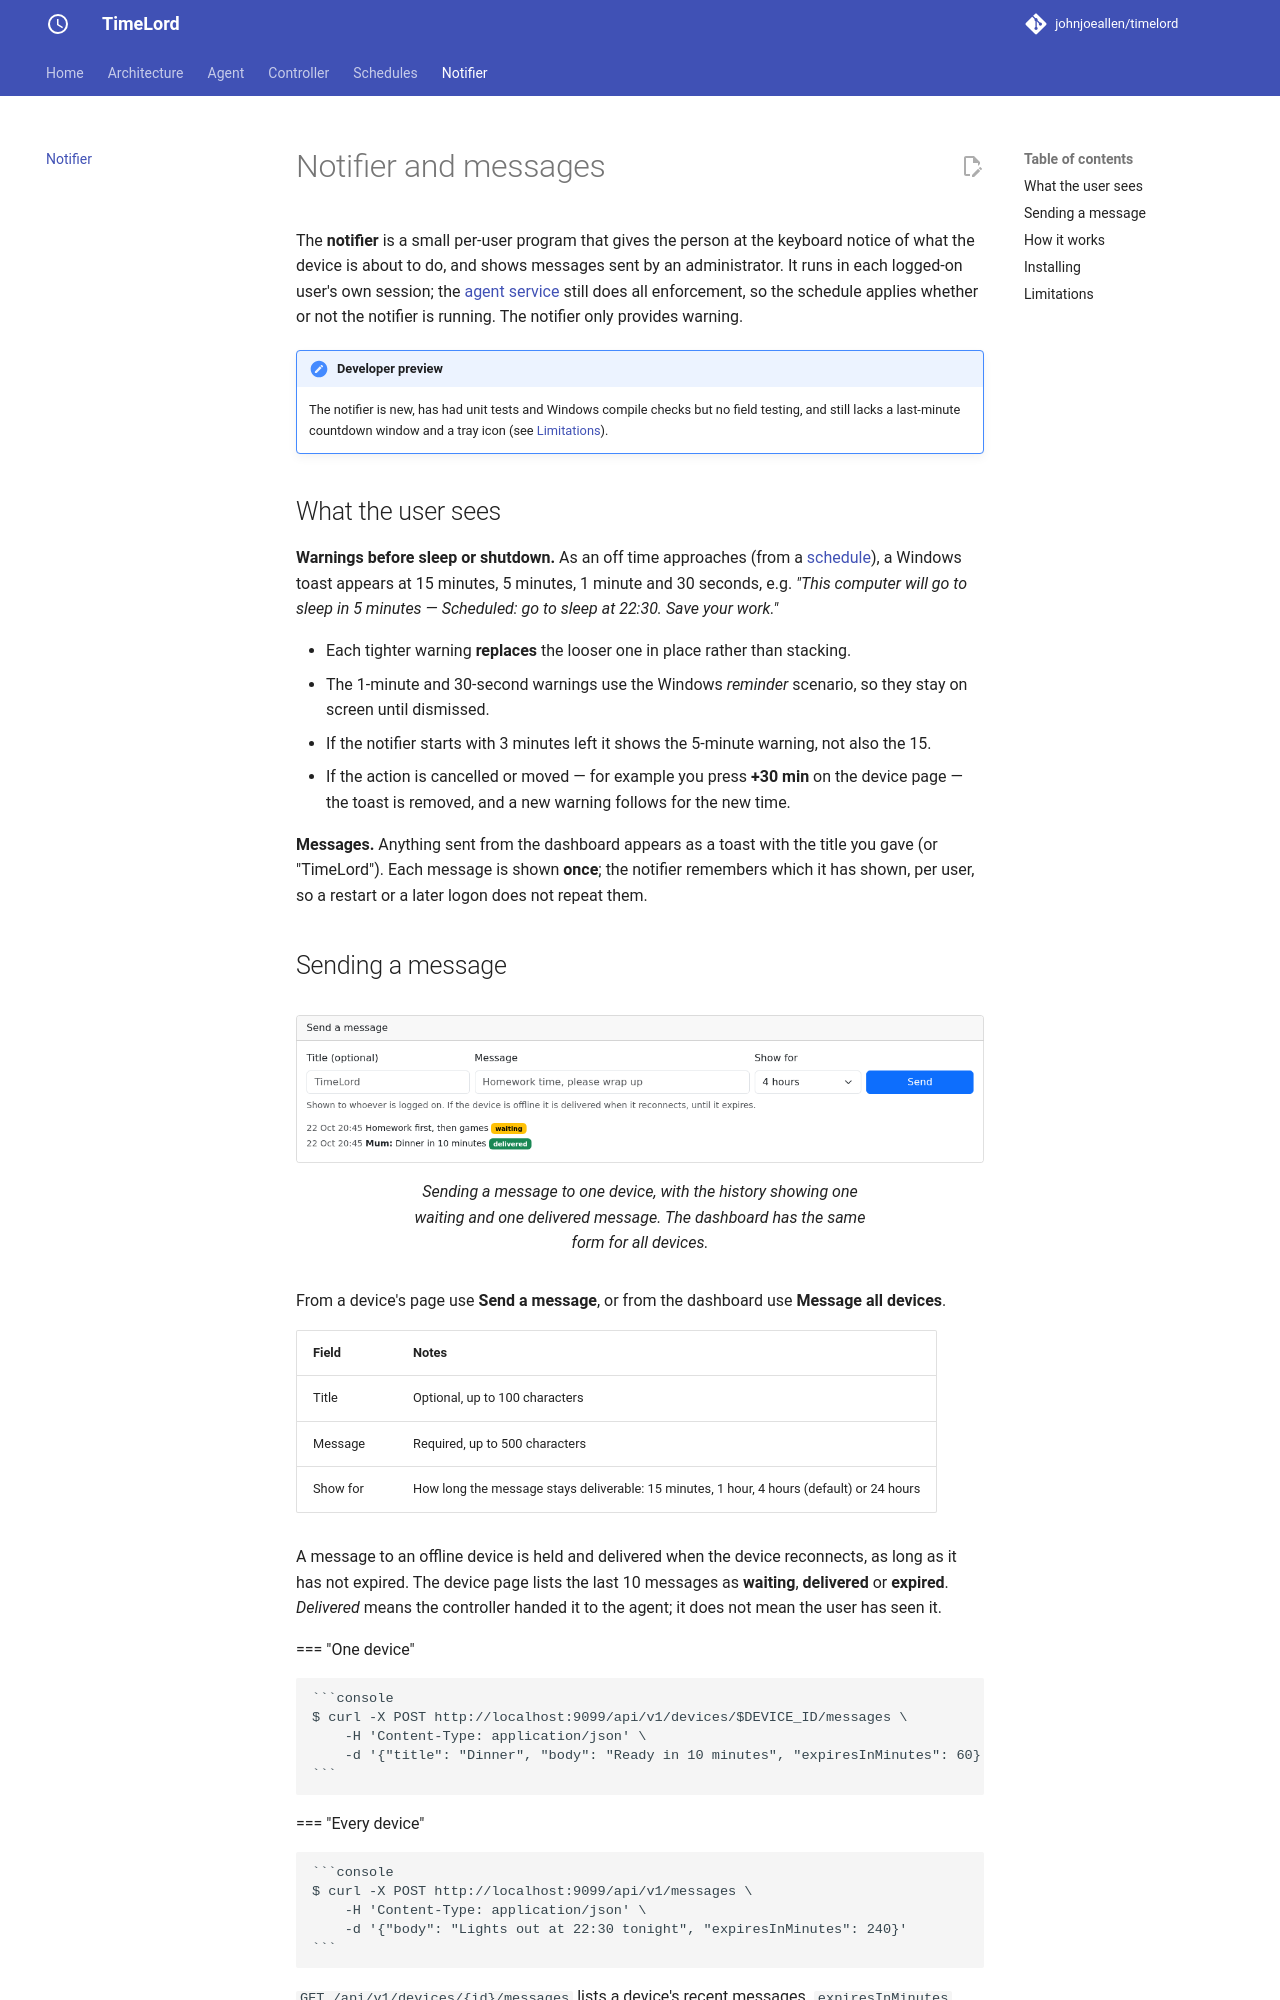

repository: johnjoeallen/timelord · page: 0.1/notifier/index.html · generator: mkdocs

# Notifier and messages

The **notifier** is a small per-user program that gives the person at the keyboard notice of
what the device is about to do, and shows messages sent by an administrator. It runs in each
logged-on user's own session; the [agent service](agent.md) still does all enforcement, so the
schedule applies whether or not the notifier is running. The notifier only provides warning.

!!! note "Developer preview"
    The notifier is new, has had unit tests and Windows compile checks but no field testing, and
    still lacks a last-minute countdown window and a tray icon (see [Limitations](#limitations)).

## What the user sees

**Warnings before sleep or shutdown.** As an off time approaches (from a
[schedule](scheduling.md)), a Windows toast appears at 15 minutes, 5 minutes, 1 minute and 30
seconds, e.g. *"This computer will go to sleep in 5 minutes — Scheduled: go to sleep at 22:30.
Save your work."*

- Each tighter warning **replaces** the looser one in place rather than stacking.
- The 1-minute and 30-second warnings use the Windows *reminder* scenario, so they stay on
  screen until dismissed.
- If the notifier starts with 3 minutes left it shows the 5-minute warning, not also the 15.
- If the action is cancelled or moved — for example you press **+30 min** on the device page —
  the toast is removed, and a new warning follows for the new time.

**Messages.** Anything sent from the dashboard appears as a toast with the title you gave (or
"TimeLord"). Each message is shown **once**; the notifier remembers which it has shown, per user,
so a restart or a later logon does not repeat them.

## Sending a message

<figure markdown>
  ![The Send a message card on a device page, with message history](images/device-messages.png)
  <figcaption>Sending a message to one device, with the history showing one waiting and one
  delivered message. The dashboard has the same form for all devices.</figcaption>
</figure>

From a device's page use **Send a message**, or from the dashboard use **Message all devices**.

| Field | Notes |
|-------|-------|
| Title | Optional, up to 100 characters |
| Message | Required, up to 500 characters |
| Show for | How long the message stays deliverable: 15 minutes, 1 hour, 4 hours (default) or 24 hours |

A message to an offline device is held and delivered when the device reconnects, as long as it has
not expired. The device page lists the last 10 messages as **waiting**, **delivered** or
**expired**. *Delivered* means the controller handed it to the agent; it does not mean the user
has seen it.

=== "One device"

    ```console
    $ curl -X POST http://localhost:9099/api/v1/devices/$DEVICE_ID/messages \
        -H 'Content-Type: application/json' \
        -d '{"title": "Dinner", "body": "Ready in 10 minutes", "expiresInMinutes": 60}'
    ```

=== "Every device"

    ```console
    $ curl -X POST http://localhost:9099/api/v1/messages \
        -H 'Content-Type: application/json' \
        -d '{"body": "Lights out at 22:30 tonight", "expiresInMinutes": 240}'
    ```

`GET /api/v1/devices/{id}/messages` lists a device's recent messages. `expiresInMinutes` may be
1 to 10080 (7 days). Like the rest of the admin API these endpoints are unauthenticated in this
preview — see the [security boundary](architecture.md#security-boundary).
